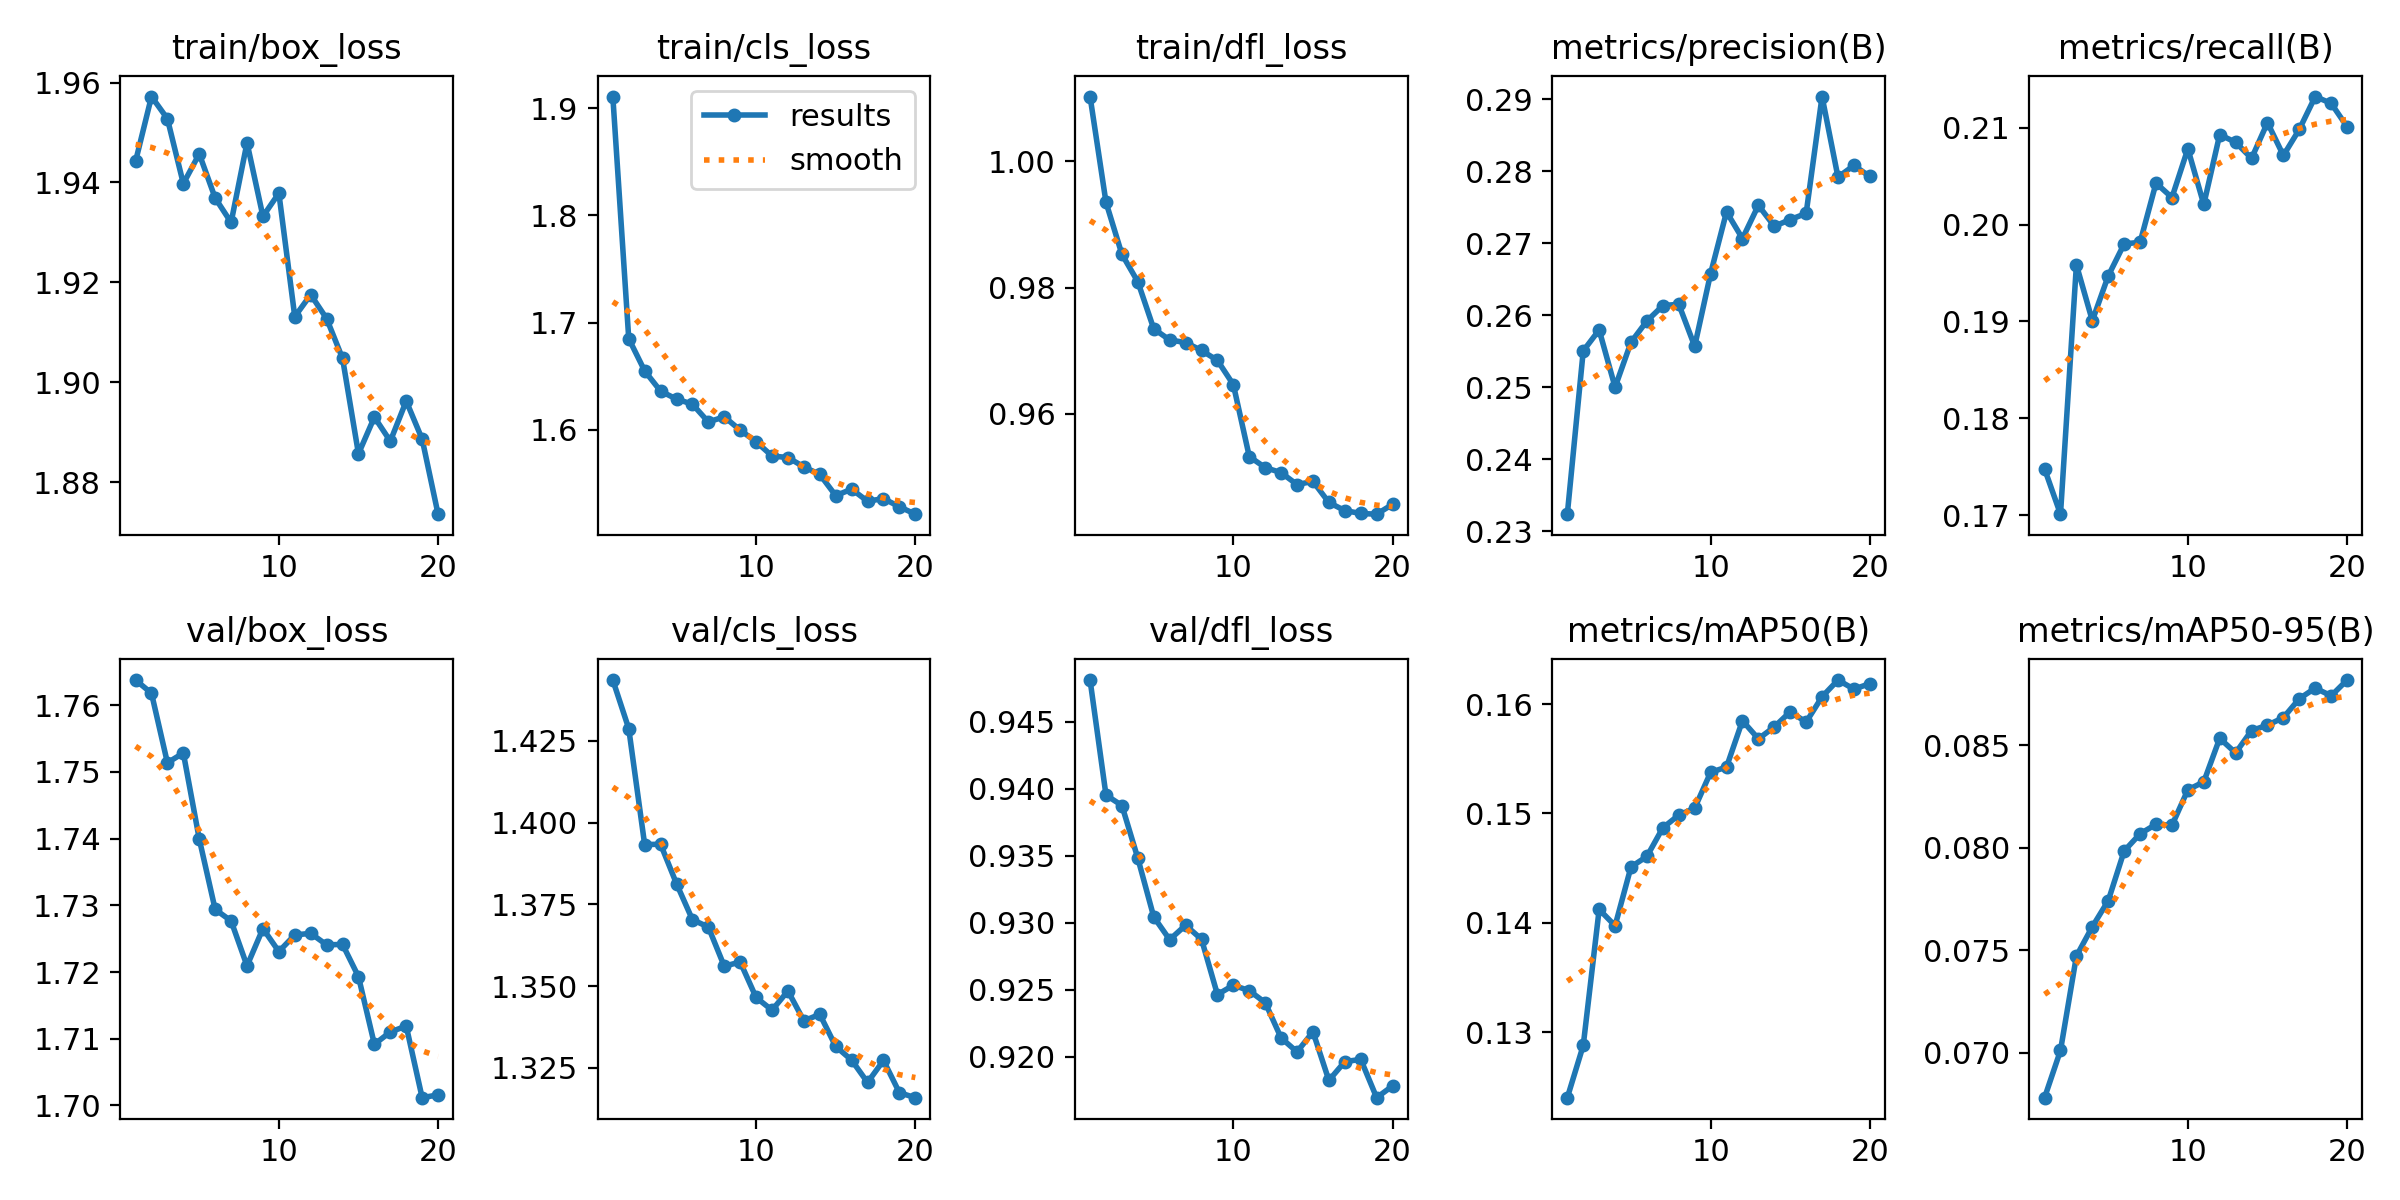

The table this chart was drawn from, first rows:
epoch, time, train/box_loss, train/cls_loss, train/dfl_loss, metrics/precision(B), metrics/recall(B), metrics/mAP50(B), metrics/mAP50-95(B), val/box_loss, val/cls_loss, val/dfl_loss, lr/pg0, lr/pg1, lr/pg2
1, 148.4, 1.944, 1.911, 1.01, 0.2324, 0.1748, 0.124, 0.06782, 1.764, 1.444, 0.9481, 0.0002379, 0.0002379, 0.0002379
2, 289.9, 1.957, 1.685, 0.9935, 0.255, 0.1701, 0.1288, 0.07012, 1.762, 1.429, 0.9395, 0.0004524, 0.0004524, 0.0004524
3, 431.4, 1.953, 1.655, 0.9853, 0.258, 0.1958, 0.1412, 0.07472, 1.751, 1.393, 0.9388, 0.0006432, 0.0006432, 0.0006432
4, 571.6, 1.94, 1.636, 0.9809, 0.25, 0.1901, 0.1397, 0.07615, 1.753, 1.393, 0.9348, 0.000608, 0.000608, 0.000608
5, 712.3, 1.946, 1.629, 0.9735, 0.2562, 0.1947, 0.1451, 0.07742, 1.74, 1.381, 0.9304, 0.0005726, 0.0005726, 0.0005726
6, 852.5, 1.937, 1.624, 0.9717, 0.2592, 0.198, 0.1461, 0.07984, 1.729, 1.37, 0.9287, 0.0005373, 0.0005373, 0.0005373
7, 992.7, 1.932, 1.607, 0.9713, 0.2613, 0.1982, 0.1487, 0.08068, 1.728, 1.368, 0.9298, 0.0005019, 0.0005019, 0.0005019
8, 1133, 1.948, 1.612, 0.97, 0.2615, 0.2043, 0.1499, 0.08114, 1.721, 1.356, 0.9288, 0.0004666, 0.0004666, 0.0004666
9, 1273, 1.933, 1.6, 0.9685, 0.2557, 0.2028, 0.1505, 0.08109, 1.727, 1.357, 0.9246, 0.0004313, 0.0004313, 0.0004313
10, 1414, 1.938, 1.589, 0.9646, 0.2658, 0.2078, 0.1538, 0.08282, 1.723, 1.347, 0.9253, 0.0003959, 0.0003959, 0.0003959
11, 1551, 1.913, 1.575, 0.9532, 0.2744, 0.2021, 0.1542, 0.08321, 1.726, 1.343, 0.9249, 0.0003606, 0.0003606, 0.0003606
12, 1688, 1.918, 1.574, 0.9515, 0.2707, 0.2093, 0.1585, 0.08533, 1.726, 1.349, 0.924, 0.0003252, 0.0003252, 0.0003252
13, 1825, 1.913, 1.565, 0.9507, 0.2753, 0.2085, 0.1568, 0.08462, 1.724, 1.339, 0.9214, 0.0002899, 0.0002899, 0.0002899
14, 1962, 1.905, 1.558, 0.9488, 0.2724, 0.2068, 0.1579, 0.08571, 1.724, 1.341, 0.9204, 0.0002545, 0.0002545, 0.0002545
15, 2098, 1.886, 1.538, 0.9493, 0.2733, 0.2105, 0.1593, 0.08597, 1.719, 1.332, 0.9219, 0.0002192, 0.0002192, 0.0002192
16, 2236, 1.893, 1.544, 0.946, 0.2742, 0.2071, 0.1584, 0.08634, 1.709, 1.327, 0.9182, 0.0001839, 0.0001839, 0.0001839
17, 2372, 1.888, 1.533, 0.9447, 0.2904, 0.2098, 0.1607, 0.08726, 1.711, 1.321, 0.9196, 0.0001485, 0.0001485, 0.0001485
18, 2512, 1.896, 1.536, 0.9442, 0.2792, 0.2132, 0.1622, 0.08778, 1.712, 1.327, 0.9198, 0.0001132, 0.0001132, 0.0001132
19, 2651, 1.889, 1.528, 0.9441, 0.2808, 0.2125, 0.1614, 0.0874, 1.701, 1.317, 0.9169, 7.7826e-05, 7.7826e-05, 7.7826e-05
20, 2788, 1.874, 1.521, 0.9457, 0.2793, 0.2101, 0.1619, 0.08817, 1.702, 1.316, 0.9178, 4.2483e-05, 4.2483e-05, 4.2483e-05
